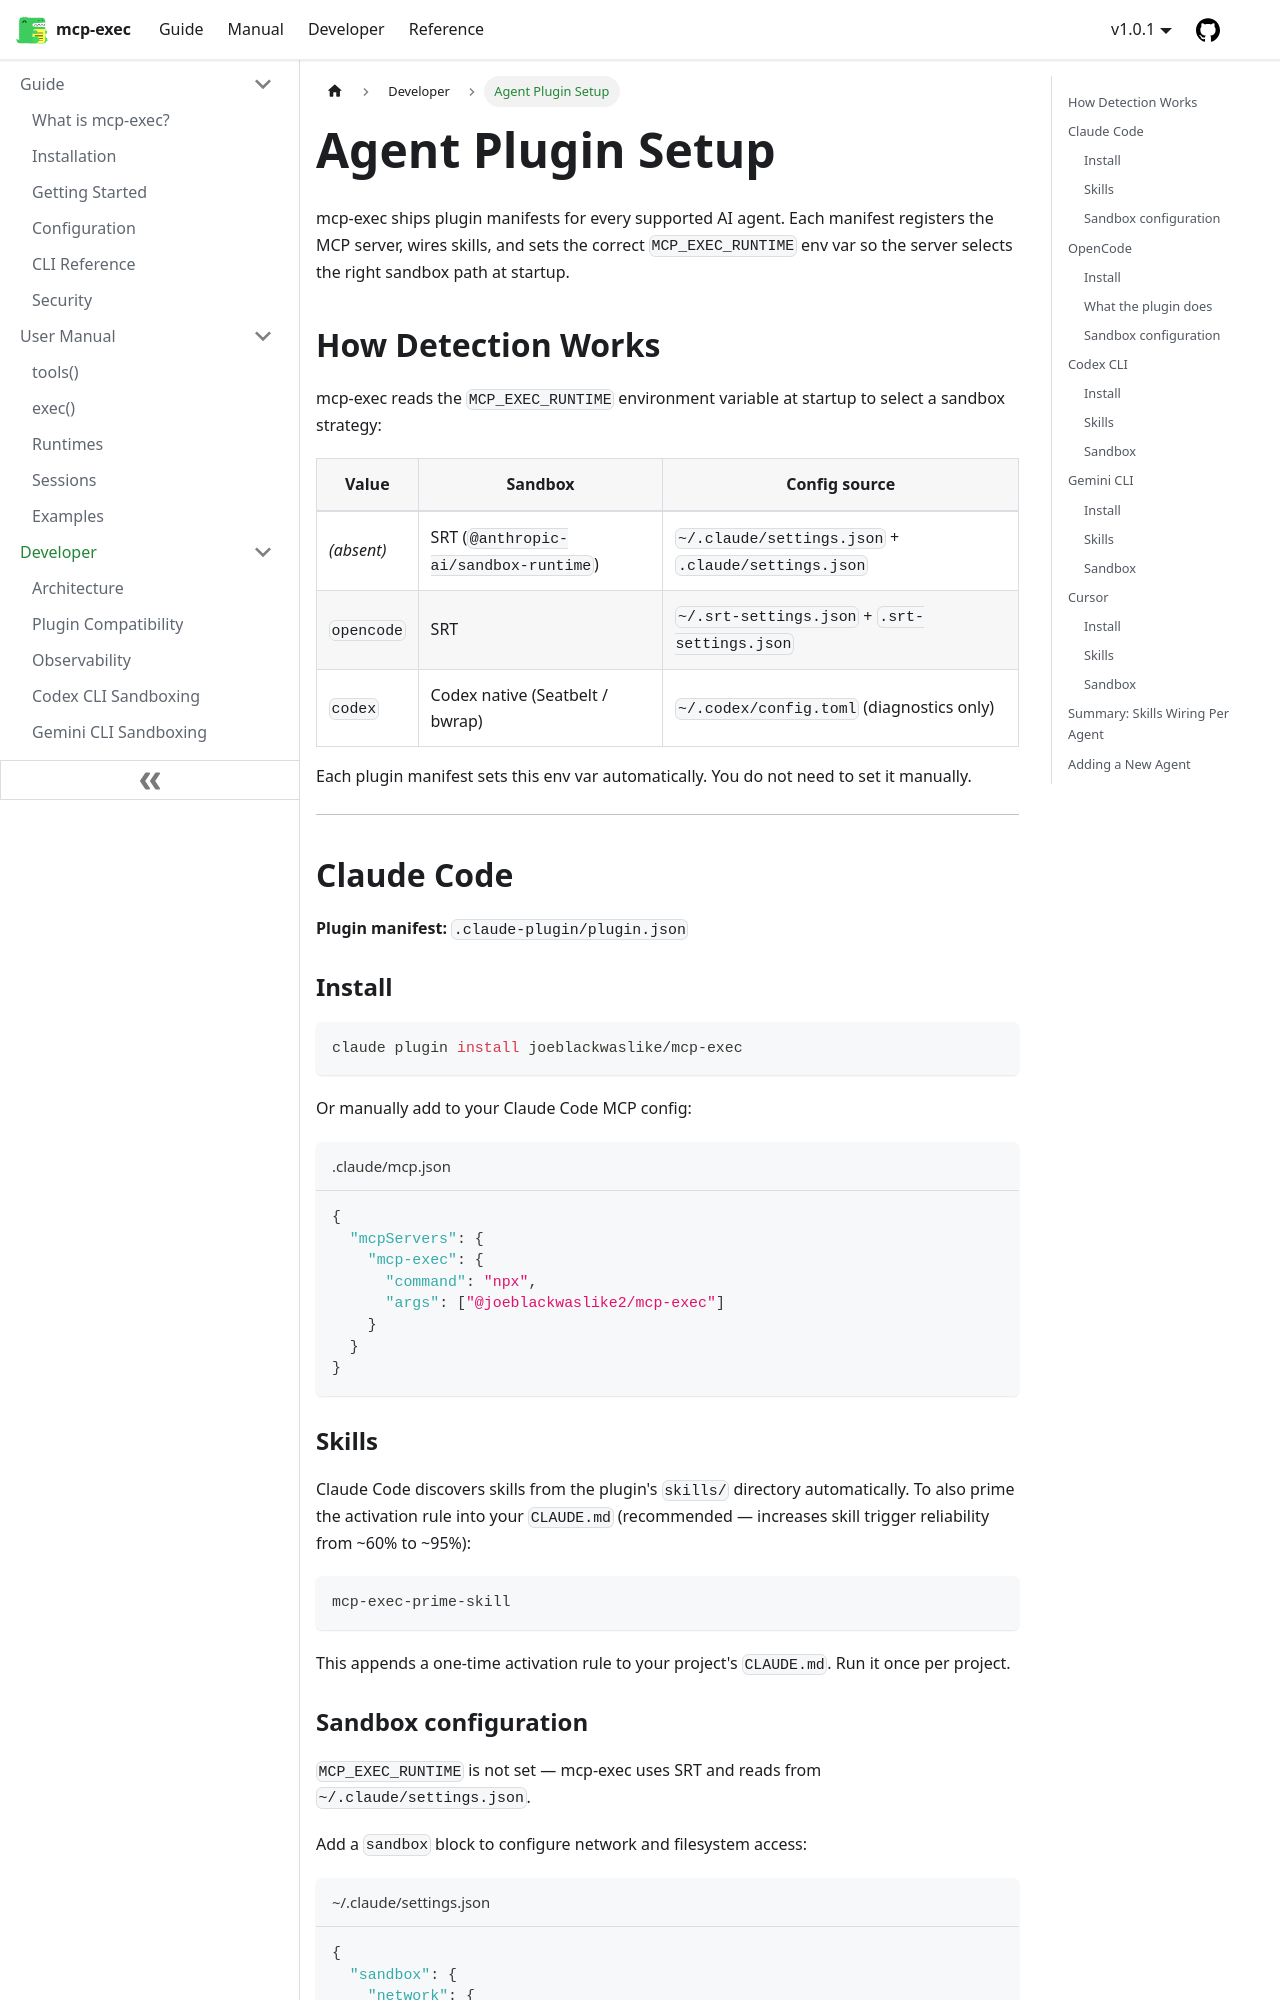

repository: joeblackwaslike/mcp-exec · page: docs/developer/agent-plugins/index.html · generator: docusaurus

---
sidebar_position: 5
description: "How to install and configure the mcp-exec plugin for Claude Code, Codex CLI, OpenCode, and Gemini CLI — including sandbox configuration and skill wiring for each agent."
---

# Agent Plugin Setup

mcp-exec ships plugin manifests for every supported AI agent. Each manifest registers the MCP server, wires skills, and sets the correct `MCP_EXEC_RUNTIME` env var so the server selects the right sandbox path at startup.

## How Detection Works

mcp-exec reads the `MCP_EXEC_RUNTIME` environment variable at startup to select a sandbox strategy:

| Value | Sandbox | Config source |
| --- | --- | --- |
| *(absent)* | SRT (`@anthropic-ai/sandbox-runtime`) | `~/.claude/settings.json` + `.claude/settings.json` |
| `opencode` | SRT | `~/.srt-settings.json` + `.srt-settings.json` |
| `codex` | Codex native (Seatbelt / bwrap) | `~/.codex/config.toml` (diagnostics only) |

Each plugin manifest sets this env var automatically. You do not need to set it manually.

---

## Claude Code

**Plugin manifest:** `.claude-plugin/plugin.json`

### Install

```sh
claude plugin install joeblackwaslike/mcp-exec
```

Or manually add to your Claude Code MCP config:

```json title=".claude/mcp.json"
{
  "mcpServers": {
    "mcp-exec": {
      "command": "npx",
      "args": ["@joeblackwaslike2/mcp-exec"]
    }
  }
}
```

### Skills

Claude Code discovers skills from the plugin's `skills/` directory automatically. To also prime the activation rule into your `CLAUDE.md` (recommended — increases skill trigger reliability from ~60% to ~95%):

```sh
mcp-exec-prime-skill
```

This appends a one-time activation rule to your project's `CLAUDE.md`. Run it once per project.
